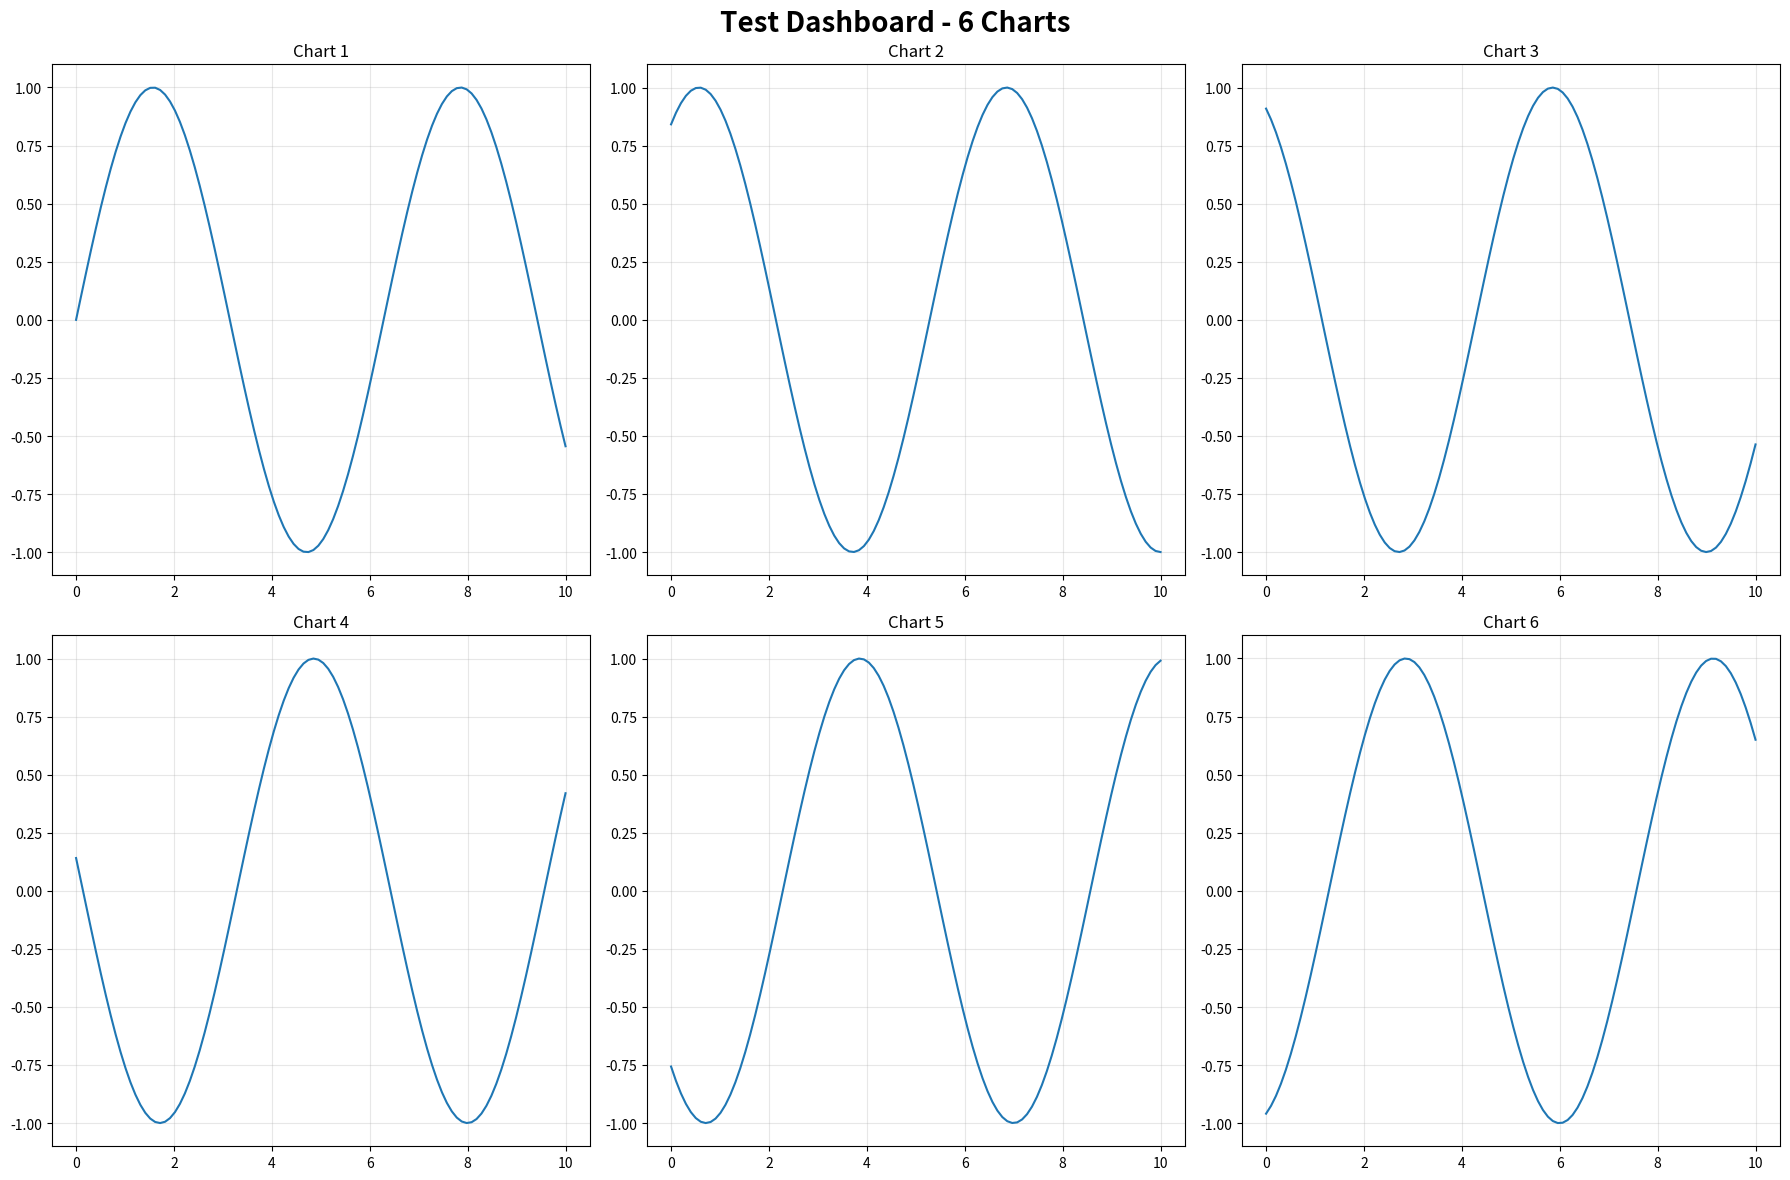

Write the Python code that produced this figure. (Note: this script raises an exception after producing the figure.)
import matplotlib.pyplot as plt
import numpy as np

# Test if 6-chart layout works
fig, axes = plt.subplots(2, 3, figsize=(18, 12))
fig.suptitle("Test Dashboard - 6 Charts", fontsize=20, fontweight='bold')

# Flatten axes for easier indexing
axes = axes.flatten()

# Create 6 simple test charts
for i in range(6):
    ax = axes[i]
    x = np.linspace(0, 10, 100)
    y = np.sin(x + i)
    ax.plot(x, y)
    ax.set_title(f'Chart {i+1}')
    ax.grid(True, alpha=0.3)

plt.tight_layout()
plt.savefig('Data/test_6_charts.png', dpi=300, bbox_inches='tight')
plt.close()

print("Test chart saved to Data/test_6_charts.png")
print("Check if you can see all 6 charts in this test file!")